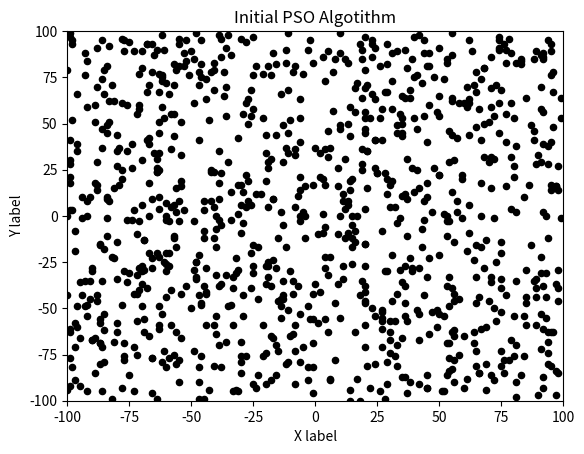

Write the Python code that produced this figure.
import numpy as np
import matplotlib.pyplot as plt
from matplotlib.animation import FuncAnimation
from itertools import count


class pso_algorithm():
    def __init__(self, dimentions, particles, fitness_function, max_velocity=10):
        # DEFINING INITIAL CONSTANTS
        self.dimentions = dimentions
        self.particles = particles
        self.fitness_function = fitness_function
        self.max_velocity = max_velocity
        self.p_space = (-100, 100)
        self.axis_limits = (-100, 100)
        self.iterations = 0
        self.c1, self.c2 = 2.05, 2.05
        self.g = None

        # DEFINITION OF THE INITIAL RANDOM VALUES AND THE INITIAL BETTER SET
        self.values = np.random.randint(self.p_space[0], self.p_space[1], size=(self.particles, self.dimentions))
        self.betters = np.array([self.fitness_function(value) for value in self.values])
        self.velocities = np.random.rand(self.particles, self.dimentions)
        self.b_values = self.values.copy()

        if self.dimentions == 2:
            # CREATION AND STYLING OF THE CHART
            plt.scatter([p[0] for p in self.b_values], [p[1] for p in self.b_values], 20, "k")
            plt.title("Initial PSO Algotithm")
            plt.xlabel("X label")
            plt.ylabel("Y label")
            plt.xlim(self.axis_limits)
            plt.ylim(self.axis_limits)

            # SETING  THE FUNC ANIMATION FUNCTION
            self.ani = FuncAnimation(plt.gcf(), self.animate, interval=100)
            plt.show()
        else:
            for _ in range(self.dimentions*1000):
                self.evaluate()
                print(f'iteracion {self.iterations}: {self.betters[self.g]}')
                self.iterations += 1
            print(f'{self.betters[self.g]} | {self.b_values[self.g]}')


    def animate(self, i):
        self.evaluate()

        plt.clf()
        plt.title(f"PSO Iteration: {i}")
        plt.xlim(self.axis_limits)
        plt.ylim(self.axis_limits)
        plt.scatter([p[0] for p in self.b_values], [p[1] for p in self.b_values], 20, "k")

        if np.max(self.b_values) - np.min(self.b_values) == 0:
            self.ani.event_source.stop()


    def evaluate(self):
        newp_evaluated = np.array([self.fitness_function(value) for value in self.values])

        for i in range(len(newp_evaluated)):
            if newp_evaluated[i] < self.betters[i]:
                self.betters[i] = newp_evaluated[i]
                self.b_values[i] = self.values[i]
        self.g = np.argmin(self.betters)

        for i in range(len(self.velocities)):
            self.velocities[i] = self.velocities[i] + np.random.rand(self.dimentions)*self.c1*(self.b_values[i]-self.values[i]) + np.random.rand(self.dimentions)*self.c2*(self.b_values[self.g]-self.values[i])
            for e in range(self.velocities.shape[1]):
                if abs(self.velocities[i][e]) > self.max_velocity:
                    self.velocities[i][e] = 0

        for i in range(len(self.values)):
            self.values[i] = self.values[i] + self.velocities[i]


def fitness_function(particle):
    return sum([coord**2 for coord in particle])

def main():
    # 2 DIMENTIONS
    pso1 = pso_algorithm(2, 1000, fitness_function, max_velocity=20)
    # 10 DIMENTIONS
    # pso2 = pso_algorithm(10, 1000, fitness_function)
    # 50 DIMENTIONS
    # ps3 = pso_algorithm(50, 100, fitness_function)
    # 100 DIMENTIONS
    # pso4 = pso_algorithm(100, 100, fitness_function)

if __name__ == "__main__":
    main()
